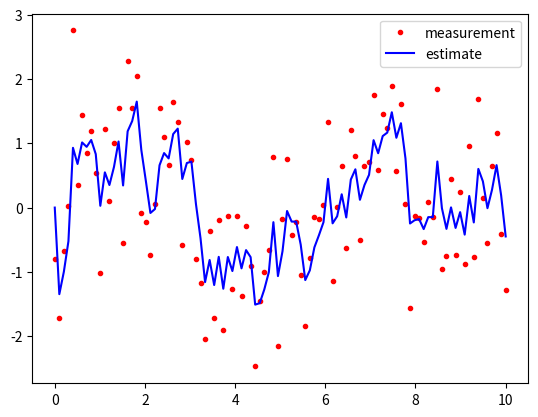

The matplotlib source for this figure:
#prototype kalman filter visulisation 
from array import array
import re
import matplotlib as mp
from matplotlib import pyplot 
import numpy as np 
import random
import scipy
import pprint


def kalman_filter(x,y):
    """
    this function is used to implement the kalman filter
    it is quite simple, useing just the first estimate of the state
    """
    #initialize variables
    x_estimate = np.zeros(len(x))
    p_estimate = np.zeros(len(x))
    K = np.zeros(len(x))
    x_estimate[0] = x[0]
    p_estimate[0] = 1
    for i in range(1,len(x)):
        #prediction
        x_estimate[i] = x_estimate[i-1]
        p_estimate[i] = p_estimate[i-1] + 0.1
        #update
        K[i] = p_estimate[i]/(p_estimate[i]+0.3)
        x_estimate[i] = x_estimate[i] + K[i]*(y[i]-x_estimate[i])
        p_estimate[i] = (1-K[i])*p_estimate[i]
    return x_estimate

def visualize(x,y,x_estimate):
    mp.pyplot.plot(x,y,'r.',label='measurement')
    mp.pyplot.plot(x,x_estimate,'b-',label='estimate')
    mp.pyplot.legend()
    mp.pyplot.show()

def generate_sin_wave(n):
    """
    this function is used to generate a sin wave
    to change the frequency of the sin wave, change the value of
    n in the generate_sin_wave_with_noise function
    """
    x = np.linspace(0,10,n)
    y = np.sin(x)
    return x,y

def noise(z):
    """
    function to generate noise
    to change the amplitude of the noise change n
    """
    return np.random.normal(0,1,z)

def genrate_sin_wave_with_noise(n):
    n = n
    x,y = generate_sin_wave(n)
    z = n
    y = y + noise(z)
    return x,y

genrate_sin_wave_with_noise(100)
x,y = genrate_sin_wave_with_noise(100)
x_estimate = kalman_filter(x,y)
visualize(x,y,x_estimate)